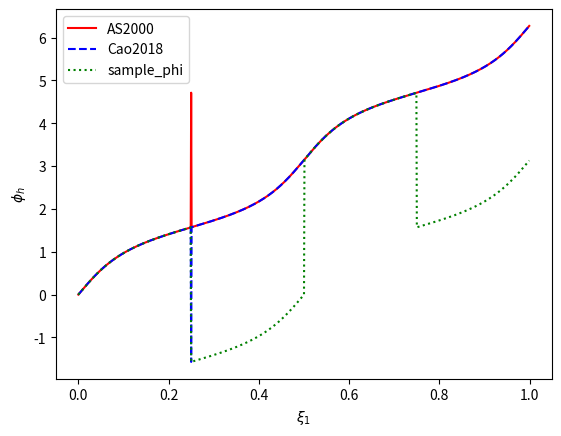

Reproduce this figure in Python.
import math
import matplotlib.pyplot as plt
import numpy as np

def sample_phi_AS2000(alpha_x, alpha_y, xi):
    """As described in [AS2000]"""
    a = alpha_y / alpha_x
    if xi < 0.25:
        return math.atan(a * math.tan(2 * math.pi * xi))
    elif xi < 0.5:
        return math.pi - math.atan(a * math.tan(2 * math.pi * (.5 - xi)))
    elif xi < 0.75:
        return math.pi + math.atan(a * math.tan(2 * math.pi * (xi - .5)))
    else:
        return 2 * math.pi - math.atan(a * math.tan(2 * math.pi * (1 - xi)))

def sample_phi_Cao2018(alpha_x, alpha_y, xi):
    """As described in [Cao2018]"""
    a = alpha_y / alpha_x
    if xi <= 0.25:
        return math.atan(a * math.tan(2 * math.pi * xi))
    elif xi < 0.75:
        return math.pi + math.atan(a * math.tan(2 * math.pi * xi))
    else:
        return 2 * math.pi + math.atan(a * math.tan(2 * math.pi * xi))
    
def sample_phi(alpha_x, alpha_y, xi):
    a = alpha_y / alpha_x
    phi = math.atan(a * math.tan(2 * math.pi * xi + math.tan(2 * math.pi / 2)))
    if xi > 0.5:
        phi += math.pi
    return phi

alpha_x = 0.1
alpha_y = 0.2
xi = np.arange(0, 1, 0.001, dtype=np.float32)

plt.plot(xi, [sample_phi_AS2000(alpha_x, alpha_y, x) for x in xi], label='AS2000', color='red')
plt.plot(xi, [sample_phi_Cao2018(alpha_x, alpha_y, x) for x in xi], label='Cao2018', color='blue', linestyle='dashed')
plt.plot(xi, [sample_phi(alpha_x, alpha_y, x) for x in xi], label='sample_phi', color='green', linestyle='dotted')
plt.xlabel(r'$\xi_1$')
plt.ylabel(r'$\phi_h$')
plt.legend()
plt.show()
